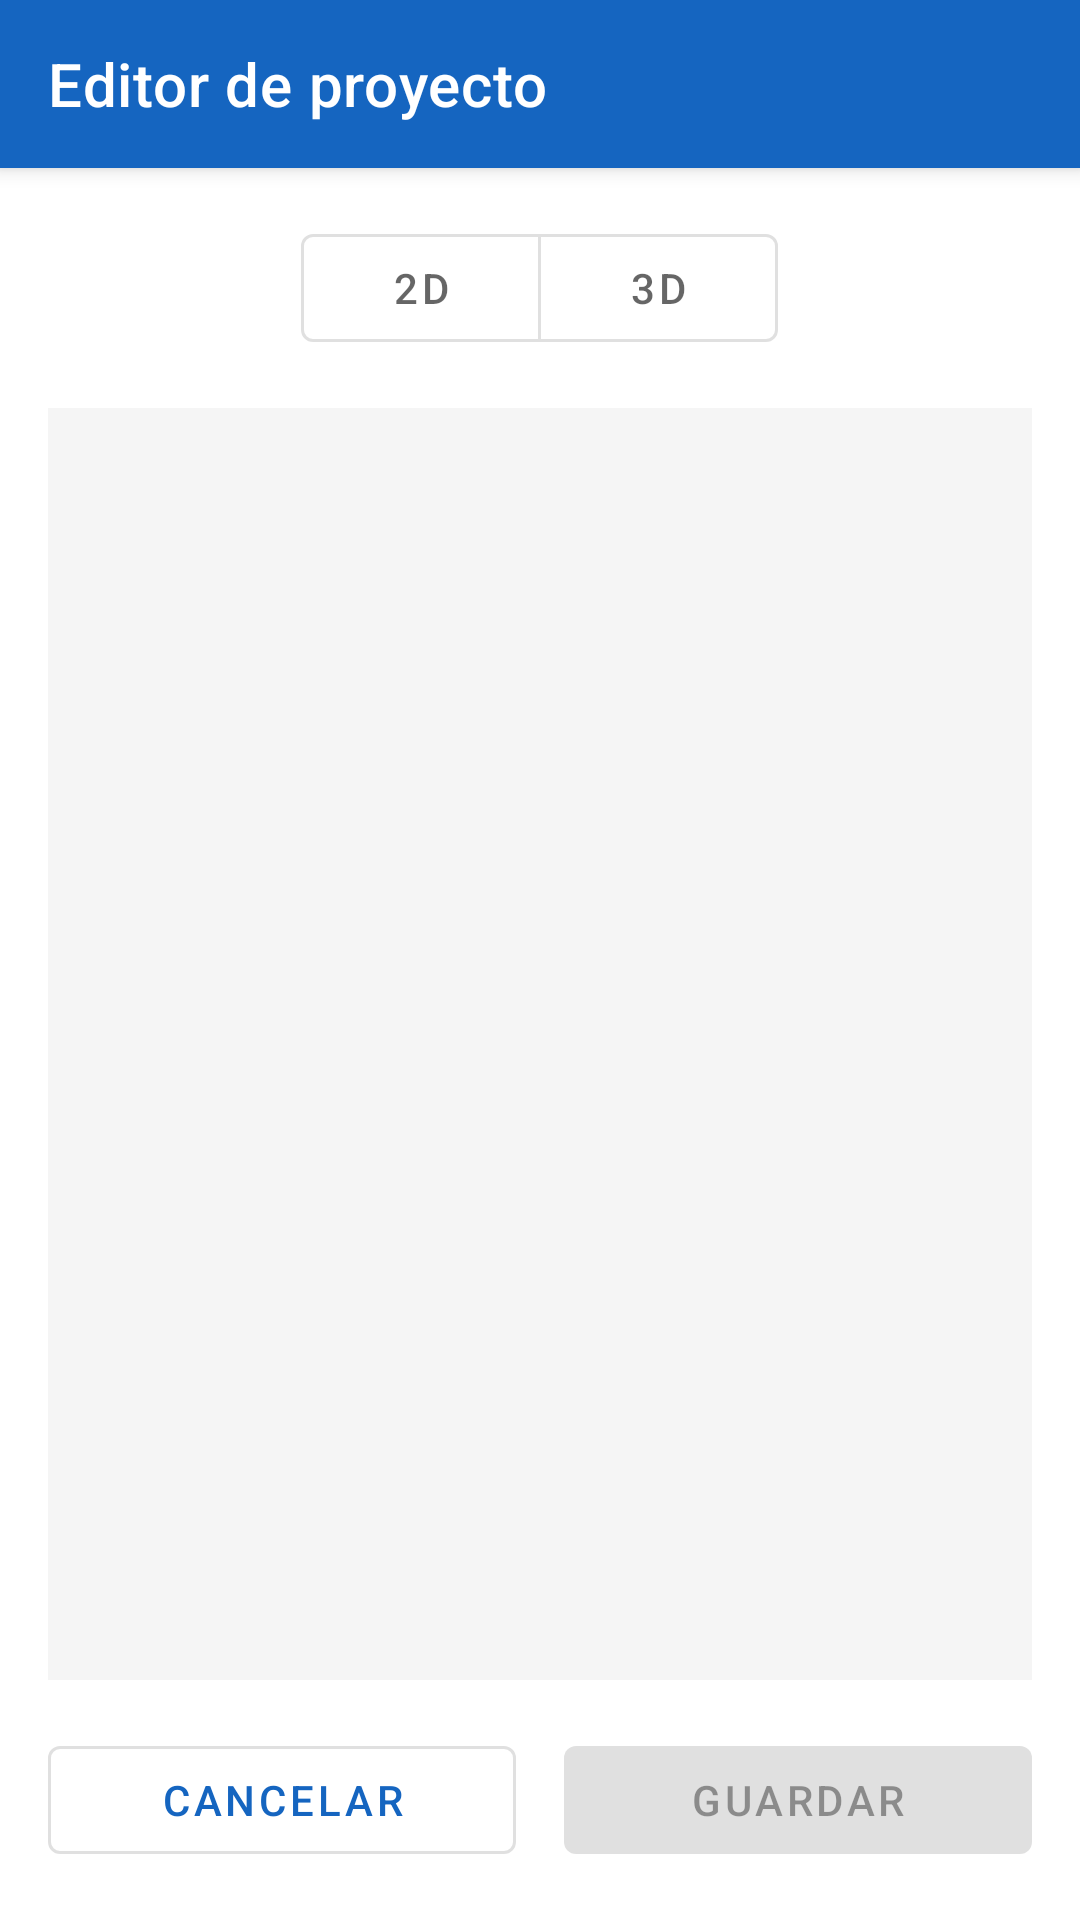

Write the Android layout XML for this screen, with the resource values it uses.
<!-- AndroidManifest.xml: application theme Theme.VectorScan -->
<!-- res/layout/activity_project_editor.xml -->
<?xml version="1.0" encoding="utf-8"?>
<androidx.coordinatorlayout.widget.CoordinatorLayout
    xmlns:android="http://schemas.android.com/apk/res/android"
    xmlns:app="http://schemas.android.com/apk/res-auto"
    android:layout_width="match_parent"
    android:layout_height="match_parent"
    android:background="?android:attr/colorBackground">

    
    <com.google.android.material.appbar.AppBarLayout
        android:layout_width="match_parent"
        android:layout_height="wrap_content"
        android:theme="@style/ThemeOverlay.MaterialComponents.Dark.ActionBar">

        <androidx.appcompat.widget.Toolbar
            android:id="@+id/toolbarEditor"
            android:layout_width="match_parent"
            android:layout_height="?attr/actionBarSize"
            app:title="@string/project_editor_title"
            app:titleTextColor="#FFFFFF" />
    </com.google.android.material.appbar.AppBarLayout>

    
    <LinearLayout
        android:layout_width="match_parent"
        android:layout_height="match_parent"
        android:orientation="vertical"
        android:gravity="center_horizontal"
        android:padding="16dp"
        app:layout_behavior="@string/appbar_scrolling_view_behavior">

        
        <com.google.android.material.button.MaterialButtonToggleGroup
            android:id="@+id/toggleGroup"
            android:layout_width="wrap_content"
            android:layout_height="wrap_content"
            android:layout_marginBottom="16dp"
            app:singleSelection="true"
            app:selectionRequired="true">

            <com.google.android.material.button.MaterialButton
                android:id="@+id/btn2D"
                style="@style/Widget.MaterialComponents.Button.OutlinedButton"
                android:layout_width="wrap_content"
                android:layout_height="48dp"
                android:text="@string/mode_2d"
                android:textSize="14sp"
                android:minWidth="80dp" />

            <com.google.android.material.button.MaterialButton
                android:id="@+id/btn3D"
                style="@style/Widget.MaterialComponents.Button.OutlinedButton"
                android:layout_width="wrap_content"
                android:layout_height="48dp"
                android:text="@string/mode_3d"
                android:textSize="14sp"
                android:minWidth="80dp" />

        </com.google.android.material.button.MaterialButtonToggleGroup>

        
        <FrameLayout
            android:layout_width="match_parent"
            android:layout_height="0dp"
            android:layout_weight="1"
            android:layout_marginBottom="16dp">

            
            <ImageView
                android:id="@+id/ivProjectImage"
                android:layout_width="match_parent"
                android:layout_height="match_parent"
                android:scaleType="fitCenter"
                android:background="#F5F5F5"
                android:contentDescription="@string/project_editor_title" />

            
            <io.github.sceneview.SceneView
                android:id="@+id/sceneView"
                android:layout_width="match_parent"
                android:layout_height="match_parent"
                android:visibility="gone" />

            
            <com.google.android.material.floatingactionbutton.ExtendedFloatingActionButton
                android:id="@+id/fabAR"
                android:layout_width="wrap_content"
                android:layout_height="wrap_content"
                android:layout_gravity="bottom|end"
                android:layout_margin="16dp"
                android:text="@string/view_in_ar"
                android:textColor="#FFFFFF"
                android:visibility="gone"
                app:backgroundTint="#1565C0"
                app:icon="@drawable/ic_model_3d"
                app:iconTint="#FFFFFF" />

            
            <LinearLayout
                android:id="@+id/llLoading"
                android:layout_width="match_parent"
                android:layout_height="match_parent"
                android:background="#80000000"
                android:gravity="center"
                android:orientation="vertical"
                android:visibility="gone">

                <ProgressBar
                    android:id="@+id/progressBar"
                    style="?android:attr/progressBarStyleLarge"
                    android:layout_width="wrap_content"
                    android:layout_height="wrap_content" />

                <TextView
                    android:id="@+id/tvLoadingStatus"
                    android:layout_width="wrap_content"
                    android:layout_height="wrap_content"
                    android:layout_marginTop="16dp"
                    android:text="@string/generating_model"
                    android:textColor="#FFFFFF"
                    android:textSize="16sp" />
            </LinearLayout>

        </FrameLayout>

        
        <LinearLayout
            android:layout_width="match_parent"
            android:layout_height="wrap_content"
            android:orientation="horizontal"
            android:gravity="center">

            <com.google.android.material.button.MaterialButton
                android:id="@+id/btnCancel"
                style="@style/Widget.MaterialComponents.Button.OutlinedButton"
                android:layout_width="0dp"
                android:layout_height="wrap_content"
                android:layout_weight="1"
                android:text="@string/cancel"
                android:layout_marginEnd="8dp" />

            <com.google.android.material.button.MaterialButton
                android:id="@+id/btnSave"
                android:layout_width="0dp"
                android:layout_height="wrap_content"
                android:layout_weight="1"
                android:text="@string/save"
                android:layout_marginStart="8dp"
                android:enabled="false" />
        </LinearLayout>

        
        <com.google.android.material.button.MaterialButton
            android:id="@+id/btnRetry"
            style="@style/Widget.MaterialComponents.Button.TextButton"
            android:layout_width="wrap_content"
            android:layout_height="wrap_content"
            android:layout_marginTop="8dp"
            android:text="@string/retry_generation"
            android:textColor="#E65100"
            android:visibility="gone" />

    </LinearLayout>

</androidx.coordinatorlayout.widget.CoordinatorLayout>
<!-- resources referenced by this layout -->
<resources>
  <!-- drawable ic_model_3d (drawable) -->
  <?xml version="1.0" encoding="utf-8"?>
  <vector xmlns:android="http://schemas.android.com/apk/res/android"
      android:width="64dp"
      android:height="64dp"
      android:viewportWidth="24"
      android:viewportHeight="24">
      <path
          android:fillColor="#1565C0"
          android:fillType="evenOdd"
          android:pathData="M12,2 L21,7 L21,17 L12,22 L3,17 L3,7 Z M12,4.3 L5.6,7.8 L12,11.3 L18.4,7.8 Z M5,9.5 L5,15.8 L11,19.2 L11,13 Z M13,13 L13,19.2 L19,15.8 L19,9.5 Z" />
  </vector>
  <string name="cancel">Cancelar</string>
  <string name="generating_model">Generando modelo 3D…</string>
  <string name="mode_2d">2D</string>
  <string name="mode_3d">3D</string>
  <string name="project_editor_title">Editor de proyecto</string>
  <string name="retry_generation">Reintentar generación 3D</string>
  <string name="save">Guardar</string>
  <string name="view_in_ar">Ver en RA</string>
  <style name="Theme.VectorScan" parent="Theme.MaterialComponents.DayNight.NoActionBar">
          <item name="colorPrimary">#1565C0</item>
          <item name="colorPrimaryVariant">#0D47A1</item>
          <item name="colorOnPrimary">#FFFFFF</item>
          <item name="colorSecondary">#42A5F5</item>
          <item name="colorSecondaryVariant">#1E88E5</item>
          <item name="colorOnSecondary">#000000</item>
          <item name="android:statusBarColor">#0D47A1</item>
      </style>
</resources>
